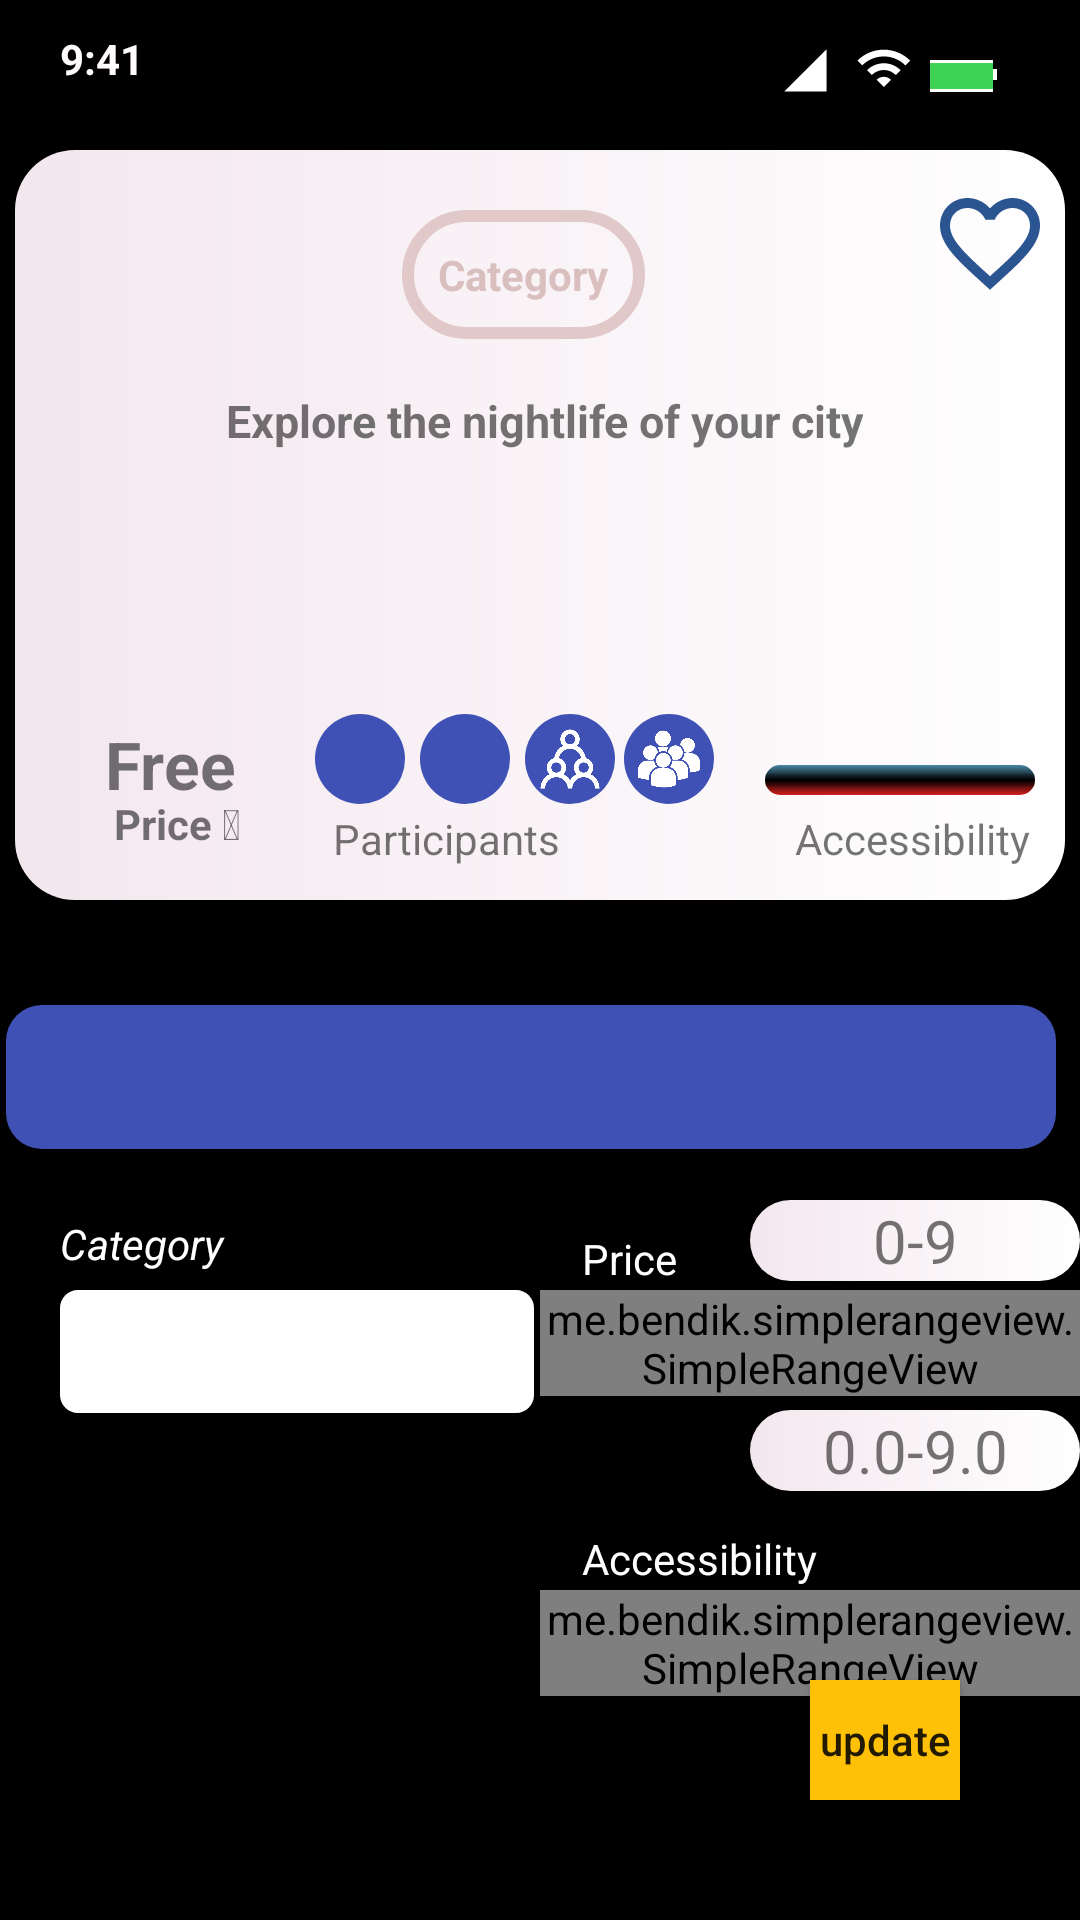

Android layout source for this screen:
<!-- AndroidManifest.xml: application theme AppTheme -->
<!-- res/layout/activity_main.xml -->
<?xml version="1.0" encoding="utf-8"?>
<RelativeLayout xmlns:android="http://schemas.android.com/apk/res/android"
    xmlns:app="http://schemas.android.com/apk/res-auto"
    xmlns:tools="http://schemas.android.com/tools"
    android:layout_width="match_parent"
    android:layout_height="match_parent"

    android:background="#000000"
    android:visibility="visible"
    tools:context=".Main.MainActivity"
    tools:visibility="visible">









    <ImageView
        android:layout_width="wrap_content"
        android:layout_height="wrap_content"
        android:layout_marginLeft="310dp"
        android:layout_marginTop="20dp"
        android:background="@drawable/change2"
        android:nextFocusLeft="@drawable/change"
        android:screenReaderFocusable="true"
        android:src="@drawable/change1"

        />

    <ImageView
        android:layout_width="wrap_content"
        android:layout_height="wrap_content"
        android:layout_marginLeft="331dp"
        android:layout_marginTop="23dp"
        android:src="@drawable/change"

        />

    <ImageView
        android:layout_width="wrap_content"
        android:layout_height="wrap_content"
        android:layout_marginLeft="285dp"
        android:layout_marginTop="13dp"
        android:src="@drawable/wifi" />

    <ImageView
        android:layout_width="wrap_content"
        android:layout_height="wrap_content"
        android:layout_marginLeft="260dp"
        android:layout_marginTop="15dp"
        android:src="@drawable/signal"


        />


    <TextView
        android:layout_width="50dp"
        android:layout_height="20dp"
        android:layout_marginLeft="20dp"
        android:layout_marginTop="10dp"
        android:text="9:41"
        android:textColor="#FFFBFB"
        android:textStyle="bold"

        />


    <androidx.constraintlayout.widget.ConstraintLayout
        android:layout_width="350dp"
        android:layout_height="250dp"

        android:layout_marginLeft="5dp"
        android:layout_marginTop="50dp"
        android:background="@drawable/background">
        <TextView
            android:id="@+id/textViewCategory"
            style="@style/category1"


            android:layout_width="wrap_content"
            android:layout_height="wrap_content"
            android:layout_marginTop="20dp"
            android:layout_marginRight="140dp"
            android:text="Category"
            app:layout_constraintRight_toRightOf="parent"
            app:layout_constraintTop_toTopOf="parent" />




        <TextView
            android:id="@+id/explore_the"
            android:layout_width="wrap_content"
            android:layout_height="wrap_content"
            android:layout_alignParentLeft="true"
            android:layout_marginLeft="70dp"
            android:layout_alignParentTop="true"
            android:layout_marginTop="80dp"
            android:text="Explore the nightlife of your city"

            android:lineSpacingExtra="4sp"
            android:gravity="center_horizontal|center_vertical"
            android:textStyle="bold"
            android:textAllCaps="false"
            android:textSize="15dp"
            app:layout_constraintTop_toTopOf="parent"
            app:layout_constraintLeft_toLeftOf="parent" />

        <ImageView
            android:id="@+id/vector_stro"
            android:layout_width="40dp"
            android:layout_height="40dp"

            android:layout_marginLeft="305dp"
            android:layout_marginTop="11dp"
            android:background="@drawable/heart"
            app:layout_constraintLeft_toLeftOf="parent"
            app:layout_constraintTop_toTopOf="parent"


            />

        <ImageView

            android:id="@+id/vectorHeart"
            android:layout_width="wrap_content"
            android:layout_height="wrap_content"
            app:layout_constraintLeft_toLeftOf="parent"
            app:layout_constraintTop_toTopOf="parent"
            android:visibility="gone"
            android:background="@drawable/ic_baseline_favorite_24"
            android:layout_marginLeft="305dp"
            android:layout_marginTop="11dp"


            />









        <TextView
            android:layout_width="wrap_content"
            android:layout_height="wrap_content"
            android:layout_marginLeft="30dp"
            android:layout_marginTop="190dp"
            android:text="Free"
            android:textAllCaps="false"
            android:textSize="22dp"
            android:textStyle="bold"
            app:layout_constraintLeft_toLeftOf="parent"
            app:layout_constraintTop_toTopOf="parent"


            />

        <TextView

            android:id="@+id/textPrice"
            android:layout_width="wrap_content"
            android:layout_height="wrap_content"
            android:layout_marginLeft="33dp"
            android:layout_marginTop="215dp"
            android:text="Price &#128176;"
            android:textStyle="bold"
            app:layout_constraintLeft_toLeftOf="parent"
            app:layout_constraintTop_toTopOf="parent"


            />



        <ImageView
            android:id="@+id/percon2"
            android:layout_width="30dp"
            android:layout_height="30dp"
            android:layout_marginLeft="135dp"
            android:layout_marginTop="188dp"
            android:background="@drawable/circle"
            android:scrollX="-5dp"
            android:src="@drawable/ic_group_black_24dp"
             android:visibility="visible"
            app:layout_constraintLeft_toLeftOf="parent"
            app:layout_constraintTop_toTopOf="parent" />


        <ImageView
            android:id="@+id/percon1"
            android:layout_width="30dp"
            android:layout_height="30dp"
            android:layout_marginLeft="100dp"
            android:layout_marginTop="188dp"

            android:background="@drawable/circle"
            android:scrollX="-5dp"
            android:scrollY="-5dp"
            android:src="@drawable/person"

            app:layout_constraintLeft_toLeftOf="parent"
            app:layout_constraintTop_toTopOf="parent" />

        <ImageView
            android:id="@+id/percon3"
            android:layout_width="30dp"
            android:layout_height="30dp"
            android:layout_marginLeft="170dp"
            android:layout_marginTop="188dp"

            android:background="@drawable/circle"
            android:src="@drawable/groupv"

            app:layout_constraintLeft_toLeftOf="parent"
            app:layout_constraintTop_toTopOf="parent" />


        <ImageView
            android:id="@+id/percon4"
            android:layout_width="30dp"
            android:layout_height="30dp"
            android:layout_marginLeft="203dp"
            android:layout_marginTop="188dp"

            android:background="@drawable/circle"
            android:src="@drawable/groupvv"

            app:layout_constraintLeft_toLeftOf="parent"
            app:layout_constraintTop_toTopOf="parent" />


        <TextView
            android:layout_width="wrap_content"
            android:layout_height="wrap_content"
            android:layout_marginLeft="106dp"
            android:layout_marginTop="220dp"
            android:text="Participants"

            app:layout_constraintLeft_toLeftOf="parent"
            app:layout_constraintTop_toTopOf="parent" />


        <ProgressBar

      android:id="@+id/progress_bar"
            android:layout_width="90dp"
            android:layout_height="10dp"
           style="@style/Widget.AppCompat.ProgressBar.Horizontal"

              android:background="@drawable/pb_drawable_size"
            android:layout_marginLeft="250dp"
            android:layout_marginTop="205dp"
             android:max="100"
            app:layout_constraintLeft_toLeftOf="parent"

            app:layout_constraintTop_toTopOf="parent"


            />

        <TextView
            android:layout_width="wrap_content"
            android:layout_height="wrap_content"
            android:layout_marginLeft="260dp"
            android:layout_marginTop="220dp"
            android:text="Accessibility"

            app:layout_constraintLeft_toLeftOf="parent"
            app:layout_constraintTop_toTopOf="parent" />


    </androidx.constraintlayout.widget.ConstraintLayout>

    <Button

        android:onClick="TonextTo"
        android:layout_width="350dp"
        android:layout_height="wrap_content"
        android:layout_marginLeft="2dp"
        android:layout_marginTop="335dp"

        android:background="@drawable/krug2" />

    <TextView
        android:layout_width="100dp"
        android:layout_height="50dp"
        android:layout_marginLeft="20dp"
        android:layout_marginTop="405dp"
        android:text="Category"
        android:textColor="#FFFFFF"
        android:textStyle="italic"

        />



    <Spinner

        android:id="@+id/Change"
        android:layout_width="wrap_content"
        android:layout_height="wrap_content"
        android:layout_marginLeft="20dp"
        android:layout_marginTop="430dp"
        android:background="@drawable/shadow"


        >


    </Spinner>


    <TextView
        android:layout_width="100dp"
        android:layout_height="50dp"
        android:layout_marginLeft="194dp"
        android:layout_marginTop="410dp"
        android:text="Price"
        android:textColor="#FFFFFF"


        />


    <TextView
        android:id="@+id/PriceTextAcc"

        android:layout_width="match_parent"
        android:layout_height="wrap_content"
        android:layout_marginTop="400dp"
        android:background="@drawable/background"
        android:layout_marginLeft="250dp"


        android:text="0-9"
        android:textSize="20sp"
        android:gravity="center"
        />




    <me.bendik.simplerangeview.SimpleRangeView

        android:id="@+id/PriceRangeBar"
        android:layout_width="200dp"
        android:layout_height="wrap_content"

        android:layout_marginLeft="180dp"
        android:layout_marginTop="430dp"

        app:count="10"
        app:end="7"
        app:movable="true"
        app:start="3" />

    <TextView
        android:layout_width="100dp"
        android:layout_height="50dp"
        android:layout_marginLeft="194dp"
        android:layout_marginTop="510dp"
        android:text="Accessibility"
        android:textColor="#FFFFFF"


        />


  <TextView
      android:id="@+id/accibilText"

      android:layout_width="match_parent"
      android:layout_height="wrap_content"
      android:layout_marginTop="470dp"
      android:background="@drawable/background"
      android:layout_marginLeft="250dp"
      android:text="0.0-9.0"
android:textSize="20sp"
      android:gravity="center"
      >


  </TextView>


    <me.bendik.simplerangeview.SimpleRangeView

        android:id="@+id/accibilityRangeBar"

        android:layout_width="200dp"
        android:layout_height="wrap_content"

        android:layout_marginLeft="180dp"
        android:layout_marginTop="530dp"

        app:count="10"
        app:end="8"
        app:movable="true"
        app:start="4" />


    <Button
        android:layout_width="50dp"
        android:layout_height="40sp"
        android:layout_marginTop="560dp"
        android:layout_marginLeft="270dp"
        android:id="@+id/update"
        android:background="#FFC107"
        android:text="update"
        android:textAllCaps="false"


        />


</RelativeLayout>
<!-- resources referenced by this layout -->
<resources>
  <!-- drawable background (drawable-v24) -->
  <?xml version="1.0" encoding="utf-8"?>
  <shape xmlns:android="http://schemas.android.com/apk/res/android">
  
      <gradient
          android:endColor="#FFFFFF"
          android:angle="0"
          android:startColor="#F3E7EE"/>
      <corners android:radius="20dp"/>
  
  </shape>
  <!-- drawable change1 (drawable-v24) -->
  <vector
      xmlns:android="http://schemas.android.com/apk/res/android"
      xmlns:aapt="http://schemas.android.com/aapt"
      android:width="17.28dp"
      android:height="6.95dp"
      android:viewportWidth="17.28"
      android:viewportHeight="6.95"
      >
  
      <group>
  
          <clip-path
              android:pathData="M0 0H17.28V6.94737H0V0Z"
              />
  
          <path
              android:pathData="M0 0V6.94737H17.28V0"
              android:fillColor="#3FD356"
              />
  
      </group>
  
  </vector>
  <!-- drawable circle (drawable-v24) -->
  <?xml version="1.0" encoding="utf-8"?>
  <shape xmlns:android="http://schemas.android.com/apk/res/android"
      android:shape="oval" >
  
      <gradient
          android:centerColor="#3F51B5"
          android:endColor="#3F51B5"
          android:startColor="#3F51B5"
          android:type="sweep" />
  
      <size
          android:height="400dp"
          android:width="400dp" />
  
  
  
  
  </shape>
  <!-- drawable ic_baseline_favorite_24 (drawable) -->
  <vector android:height="40dp" android:tint="#DC0036"
      android:viewportHeight="24" android:viewportWidth="24"
      android:width="40dp" xmlns:android="http://schemas.android.com/apk/res/android">
      <path android:fillColor="@android:color/white" android:pathData="M12,21.35l-1.45,-1.32C5.4,15.36 2,12.28 2,8.5 2,5.42 4.42,3 7.5,3c1.74,0 3.41,0.81 4.5,2.09C13.09,3.81 14.76,3 16.5,3 19.58,3 22,5.42 22,8.5c0,3.78 -3.4,6.86 -8.55,11.54L12,21.35z"/>
  </vector>
  <!-- drawable krug2 (drawable-v24) -->
  <?xml version="1.0" encoding="utf-8"?>
  <shape xmlns:android="http://schemas.android.com/apk/res/android">
  
      <gradient
          android:endColor="#3F51B5"
          android:angle="0"
          android:startColor="#3F51B5"/>
      <corners android:radius="12dp"/>
  
  </shape>
  <!-- drawable signal (drawable-v24) -->
  <vector android:height="24dp" android:tint="#FFFFFF"
      android:viewportHeight="34.0" android:viewportWidth="34.0"
      android:width="24dp" xmlns:android="http://schemas.android.com/apk/res/android">
      <path android:fillColor="#FF000000" android:pathData="M2,22h20V2z"/>
  </vector>
  <!-- drawable wifi (drawable-v24) -->
  <vector android:height="24dp" android:tint="#FFFFFF"
      android:viewportHeight="30.0" android:viewportWidth="30.0"
      android:width="24dp" xmlns:android="http://schemas.android.com/apk/res/android">
      <path android:fillColor="#FF000000" android:pathData="M1,9l2,2c4.97,-4.97 13.03,-4.97 18,0l2,-2C16.93,2.93 7.08,2.93 1,9zM9,17l3,3 3,-3c-1.65,-1.66 -4.34,-1.66 -6,0zM5,13l2,2c2.76,-2.76 7.24,-2.76 10,0l2,-2C15.14,9.14 8.87,9.14 5,13z"/>
  </vector>
  <style name="category1">
          <item name="android:background">@drawable/round</item>
          <item name="android:layout_marginTop">5dp</item>
          <item name="android:textColor">#DABFBF</item>
          <item name="android:textStyle">bold</item>
          <item name="android:padding">12dp</item>
  
  
  
      </style>
  <style name="AppTheme" parent="Theme.AppCompat.Light.DarkActionBar">
          
          <item name="colorPrimary">@color/colorPrimary</item>
          <item name="colorPrimaryDark">@color/colorPrimaryDark</item>
          <item name="colorAccent">@color/colorAccent</item>
      </style>
  <!-- drawable round (drawable) -->
  <?xml version="1.0" encoding="utf-8"?>
  <shape xmlns:android="http://schemas.android.com/apk/res/android">
      <stroke android:color="#E1C9C9"
          android:width="4dp"/>
      <corners android:radius="20dp"/>
  
  </shape>
  <!-- not gathered from this repository: default colours our renderer supplied (Android Studio template values) -->
  <color name="colorPrimary">#FF6200EE</color>
  <color name="colorPrimaryDark">#FF3700B3</color>
  <color name="colorAccent">#FF03DAC5</color>
</resources>
